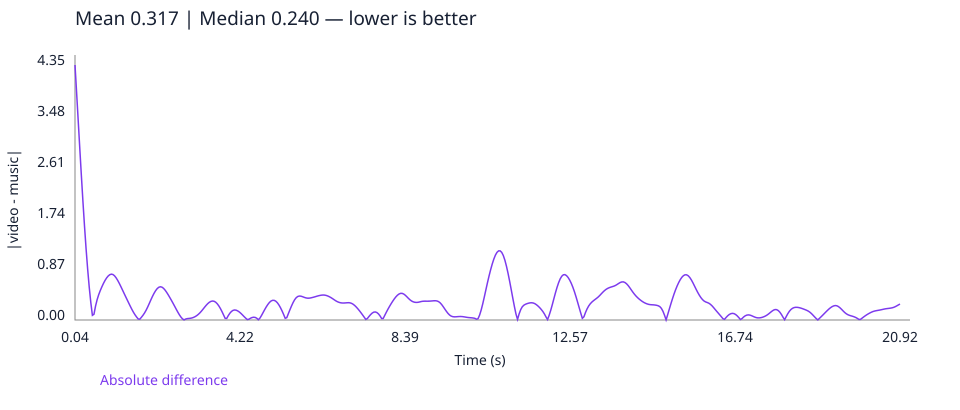

Values plotted in this chart, from the file beside it:
time_seconds, absolute_difference
0.04, 4.354
0.08, 3.891
0.12, 3.418
0.16, 2.944
0.2, 2.48
0.24, 2.032
0.28, 1.61
0.32, 1.221
0.36, 0.8704
0.4, 0.5624
0.44, 0.2991
0.48, 0.07982
0.52, 0.09826
0.56, 0.2386
0.6, 0.3473
0.64, 0.4328
0.68, 0.5034
0.72, 0.5664
0.76, 0.6244
0.8, 0.6756
0.84, 0.7184
0.88, 0.7514
0.92, 0.7735
0.96, 0.7827
1.0, 0.7768
1.04, 0.7553
1.08, 0.7207
1.12, 0.677
1.16, 0.627
1.2, 0.5723
1.24, 0.5153
1.28, 0.4581
1.32, 0.4013
1.36, 0.345
1.4, 0.2891
1.44, 0.2339
1.48, 0.1805
1.52, 0.1312
1.56, 0.08769
1.6, 0.05002
1.64, 0.01699
1.68, 0.01398
1.72, 0.04581
1.76, 0.08032
1.8, 0.1201
1.84, 0.1676
1.88, 0.2223
1.92, 0.2822
1.96, 0.3436
2.0, 0.402
2.04, 0.455
2.08, 0.5005
2.12, 0.5357
2.16, 0.5586
2.2, 0.5674
2.24, 0.5612
2.28, 0.541
2.32, 0.5102
2.36, 0.472
2.4, 0.4289
... 463 more rows
